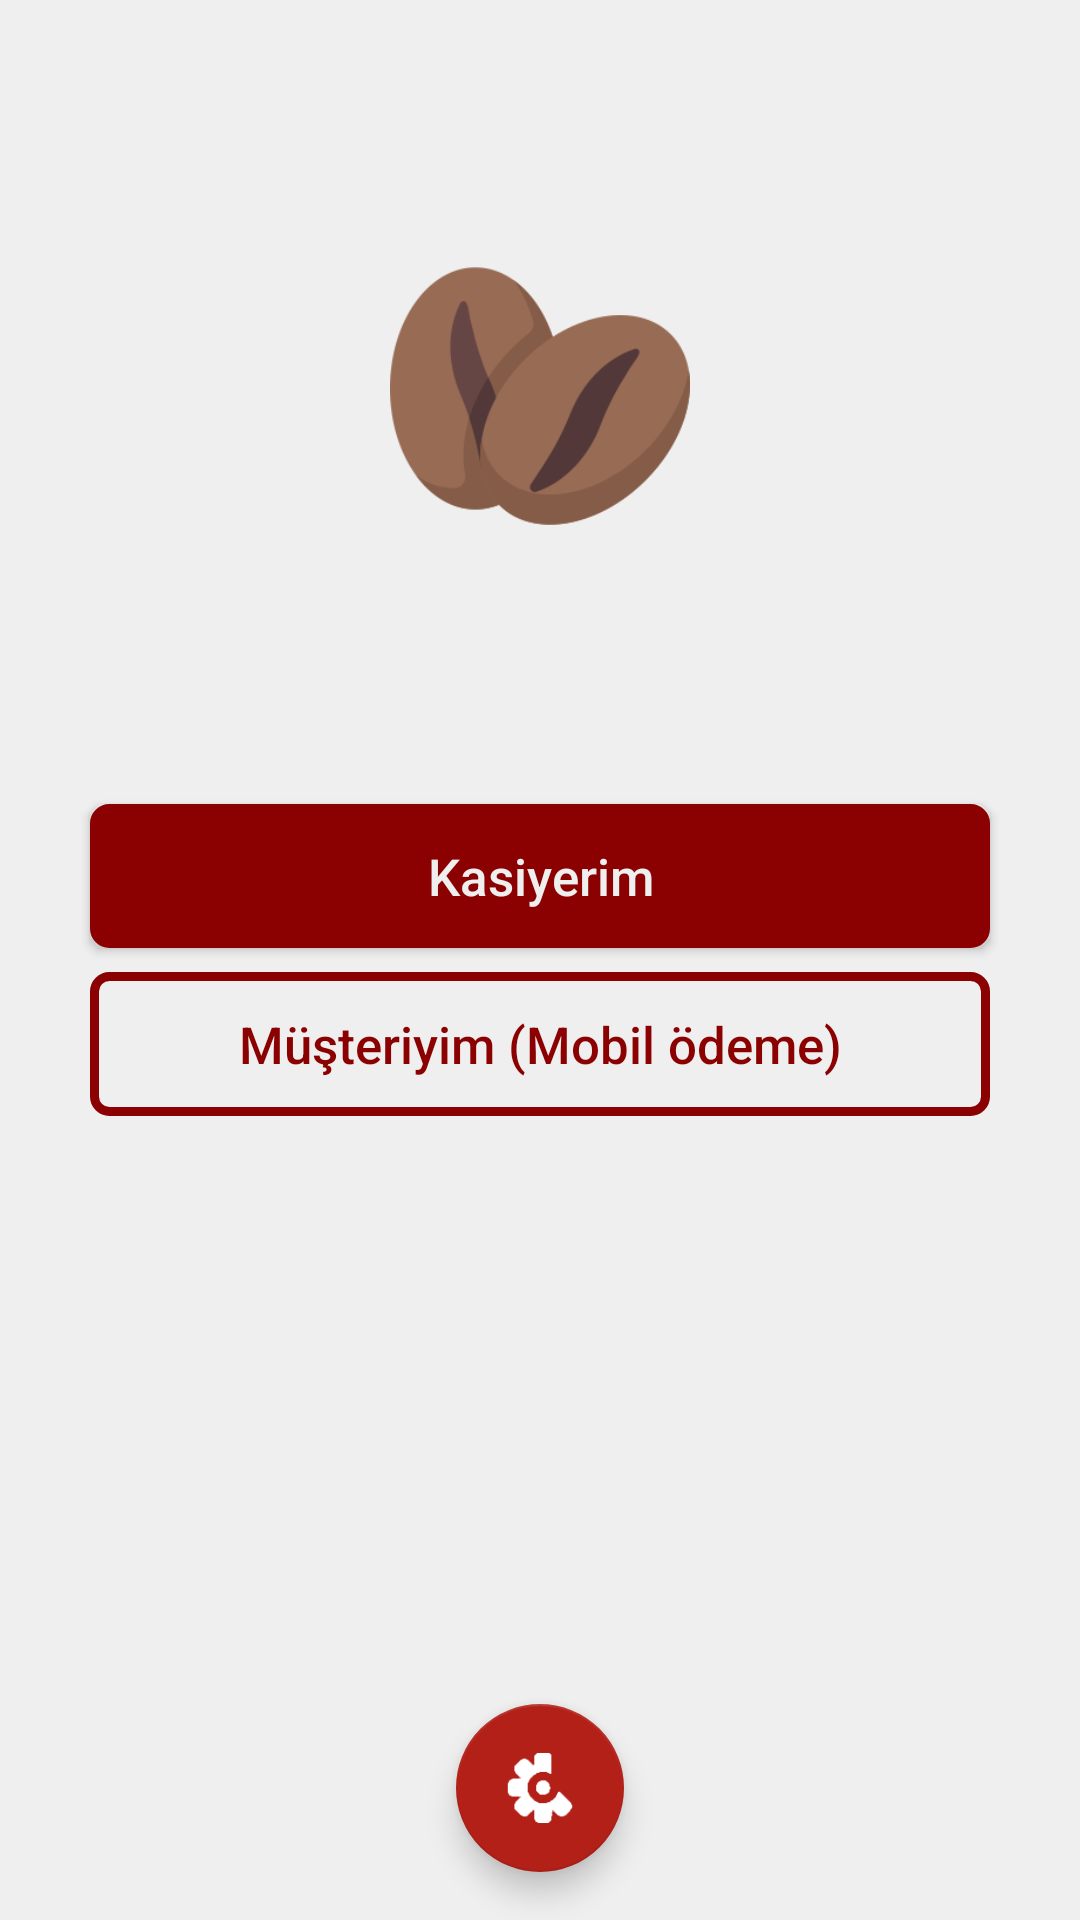

The Android layout XML behind this screen, and the referenced resources:
<!-- AndroidManifest.xml: application theme Theme.Barista -->
<!-- res/layout/fragment_choose_type.xml -->
<?xml version="1.0" encoding="utf-8"?>
<androidx.constraintlayout.widget.ConstraintLayout xmlns:android="http://schemas.android.com/apk/res/android"
    xmlns:app="http://schemas.android.com/apk/res-auto"
    xmlns:tools="http://schemas.android.com/tools"
    android:layout_width="match_parent"
    android:layout_height="match_parent"
    android:background="@color/barista_grey"
    tools:context=".ui.choosetype.ChooseTypeFragment">

    <GridLayout
        android:id="@+id/gridLayout"
        android:layout_width="wrap_content"
        android:layout_height="wrap_content"
        android:columnCount="1"
        android:foregroundGravity="center"
        android:rowCount="2"
        android:useDefaultMargins="true"
        app:layout_constraintBottom_toBottomOf="parent"
        app:layout_constraintEnd_toEndOf="parent"
        app:layout_constraintStart_toStartOf="parent"
        app:layout_constraintTop_toTopOf="parent">

        <Button
            android:id="@+id/button_cashier"
            android:layout_width="300dp"
            android:layout_height="wrap_content"
            android:background="@drawable/custom_button_frame_unfilled"
            android:backgroundTint="@color/barista_red_dark"
            android:fontFamily="sans-serif-medium"
            android:text="@string/choose_type_cashier"
            android:textAllCaps="false"
            android:textColor="@color/barista_grey"
            android:textSize="17sp" />

        <Button
            android:id="@+id/button_customer"
            android:layout_width="300dp"
            android:layout_height="wrap_content"
            android:background="@drawable/custom_button_frame"
            android:fontFamily="sans-serif-medium"
            android:text="@string/choose_type_customer"
            android:textAllCaps="false"
            android:textColor="@color/barista_red_dark"
            android:textSize="17sp"
            tools:layout_editor_absoluteX="31dp"
            tools:layout_editor_absoluteY="99dp" />

    </GridLayout>

    <ImageView
        android:id="@+id/iv_coffee"
        android:layout_width="100dp"
        android:layout_height="100dp"
        android:contentDescription="@string/coffee_beans"
        android:src="@drawable/coffee"
        app:layout_constraintBottom_toTopOf="@+id/gridLayout"
        app:layout_constraintEnd_toEndOf="parent"
        app:layout_constraintStart_toStartOf="parent"
        app:layout_constraintTop_toTopOf="parent" />

    <com.google.android.material.floatingactionbutton.FloatingActionButton
        android:id="@+id/fab_crashlytics"
        android:layout_width="wrap_content"
        android:layout_height="wrap_content"
        android:layout_marginBottom="16dp"
        android:contentDescription="@string/crash"
        android:src="@drawable/crashlytics"
        app:layout_constraintBottom_toBottomOf="parent"
        app:layout_constraintEnd_toEndOf="parent"
        app:layout_constraintStart_toStartOf="parent" />

</androidx.constraintlayout.widget.ConstraintLayout>
<!-- resources referenced by this layout -->
<resources>
  <color name="barista_grey">#EFEFEF</color>
  <color name="barista_red_dark">#8B0000</color>
  <!-- drawable coffee: png bitmap (drawable-v24, 13044 bytes) -->
  <!-- drawable crashlytics: png bitmap (drawable-v24, 756 bytes) -->
  <!-- drawable custom_button_frame (drawable) -->
  <shape xmlns:android="http://schemas.android.com/apk/res/android"
      android:shape="rectangle">
      <solid android:color="@android:color/transparent" />
  
      <corners android:radius="5dp" />
  
      <stroke
          android:width="3dp"
          android:color="@color/barista_red_dark" />
  </shape>
  <!-- drawable custom_button_frame_unfilled (drawable) -->
  <shape xmlns:android="http://schemas.android.com/apk/res/android"
      android:shape="rectangle">
      <solid android:color="@color/barista_red_dark"  />
  
      <corners android:radius="5dp" />
  
      <stroke
          android:width="3dp"
          android:color="@color/barista_red_dark" />
  </shape>
  <string name="choose_type_cashier">Kasiyerim</string>
  <string name="choose_type_customer">Müşteriyim (Mobil ödeme)</string>
  <string name="coffee_beans">coffee beans</string>
  <string name="crash">crash</string>
  <style name="Theme.Barista" parent="Theme.MaterialComponents.DayNight.DarkActionBar">
          
          <item name="colorPrimary">@color/barista_red</item>
          <item name="colorPrimaryVariant">@color/barista_red_dark</item>
          <item name="colorOnPrimary">@color/white</item>
          
          <item name="colorSecondary">@color/barista_red</item>
          <item name="colorSecondaryVariant">@color/barista_red</item>
          <item name="colorOnSecondary">@color/white</item>
          
          <item name="android:statusBarColor" tools:targetApi="l">?attr/colorPrimaryVariant</item>
          
      </style>
  <color name="barista_red">#B22018</color>
  <color name="white">#FFFFFFFF</color>
</resources>
